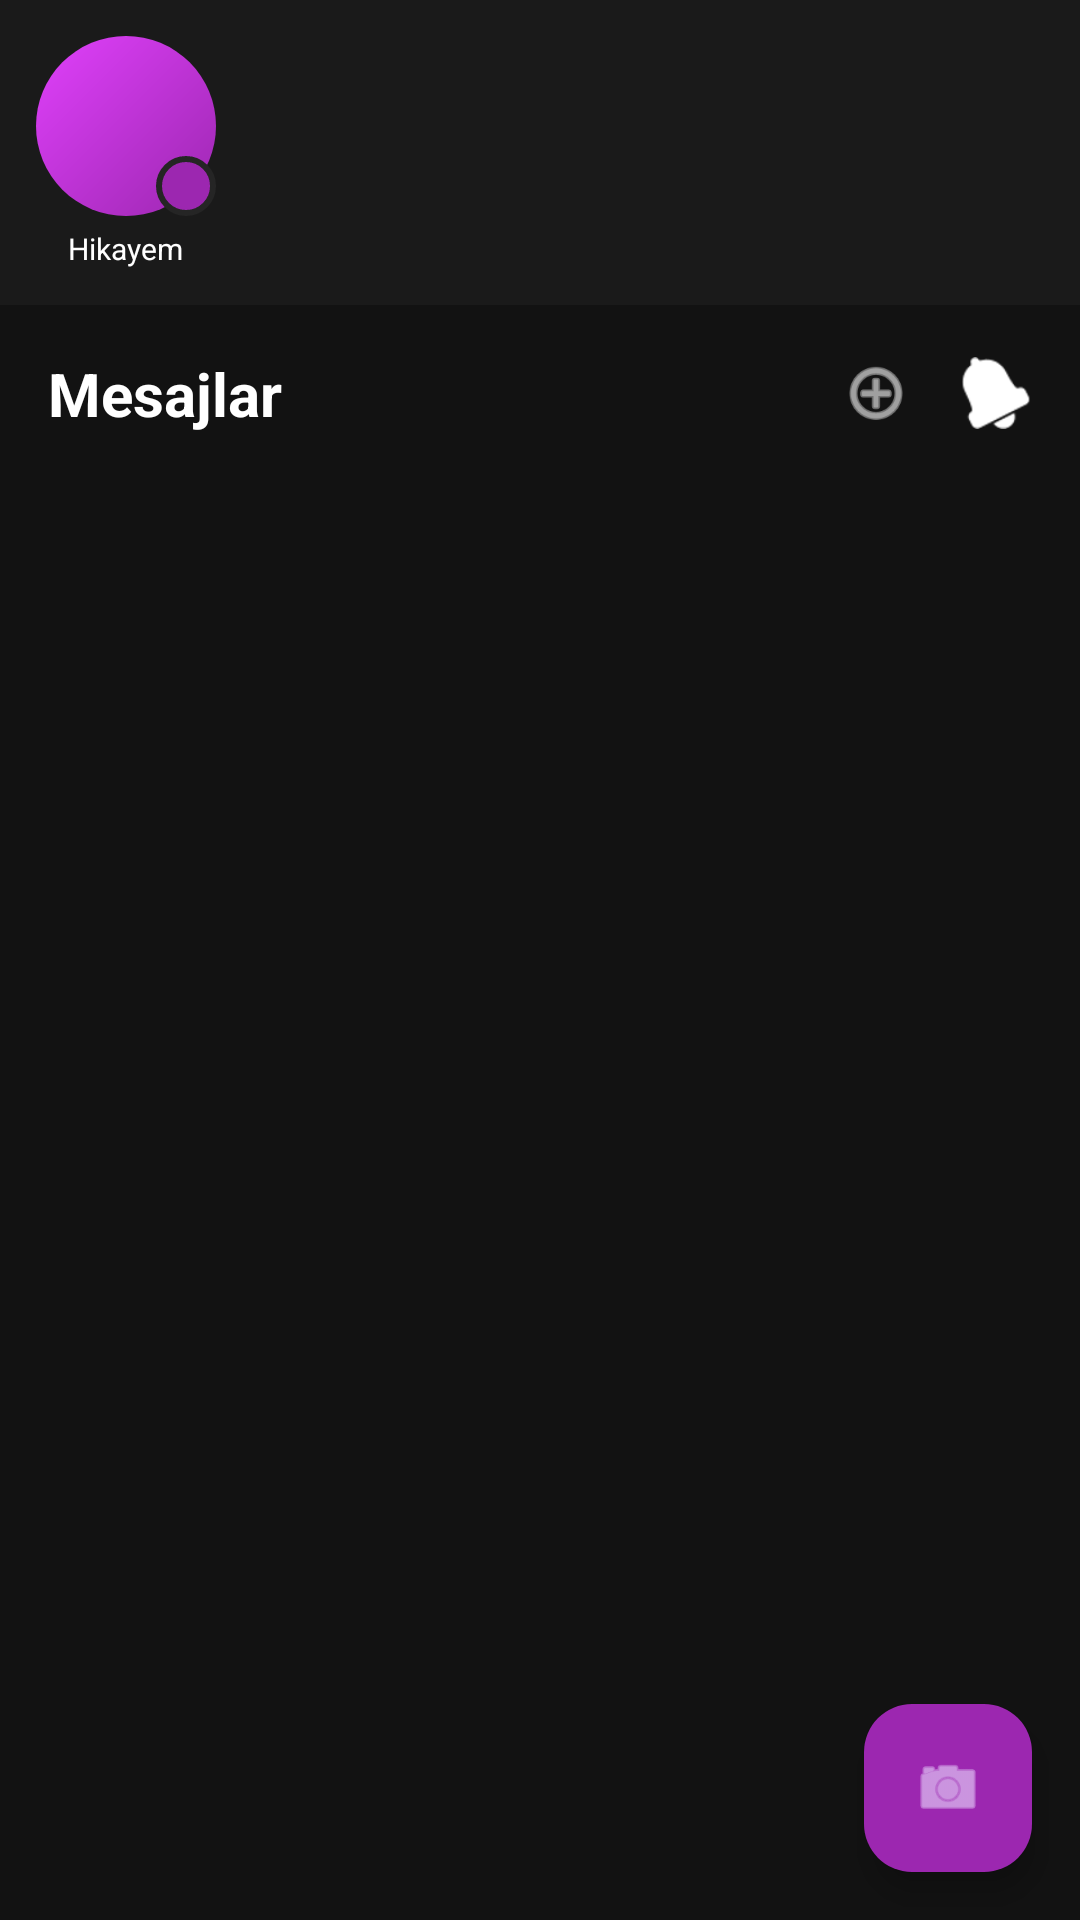

Produce the Android XML layout that renders to this screen, including the resource entries it uses.
<!-- AndroidManifest.xml: application theme Theme.Laush -->
<!-- res/layout/fragment_messages.xml -->
<?xml version="1.0" encoding="utf-8"?>
<FrameLayout xmlns:android="http://schemas.android.com/apk/res/android"
    xmlns:app="http://schemas.android.com/apk/res-auto"
    android:layout_width="match_parent"
    android:layout_height="match_parent"
    android:background="#121212">

    <LinearLayout
        android:layout_width="match_parent"
        android:layout_height="match_parent"
        android:orientation="vertical">

        <HorizontalScrollView
            android:layout_width="match_parent"
            android:layout_height="wrap_content"
            android:scrollbars="none"
            android:padding="12dp"
            android:background="#1A1A1A">

            <LinearLayout
                android:layout_width="wrap_content"
                android:layout_height="wrap_content"
                android:orientation="horizontal">

                <LinearLayout
                    android:layout_width="wrap_content"
                    android:layout_height="wrap_content"
                    android:orientation="vertical"
                    android:gravity="center"
                    android:layout_marginEnd="12dp">

                    <FrameLayout
                        android:layout_width="60dp"
                        android:layout_height="60dp">

                        <ImageView
                            android:id="@+id/ivMyStory"
                            android:layout_width="60dp"
                            android:layout_height="60dp"
                            android:background="@drawable/bg_avatar" />

                        <View
                            android:layout_width="20dp"
                            android:layout_height="20dp"
                            android:layout_gravity="bottom|end"
                            android:background="@drawable/bg_add_story" />

                    </FrameLayout>
                    <TextView
                        android:layout_width="wrap_content"
                        android:layout_height="wrap_content"
                        android:text="Hikayem"
                        android:textSize="10sp"
                        android:textColor="#FFFFFF"
                        android:layout_marginTop="4dp" />

                </LinearLayout>

            </LinearLayout>

        </HorizontalScrollView>

        <LinearLayout
            android:layout_width="match_parent"
            android:layout_height="wrap_content"
            android:orientation="horizontal"
            android:gravity="center_vertical"
            android:padding="16dp">

            <TextView
                android:layout_width="0dp"
                android:layout_height="wrap_content"
                android:layout_weight="1"
                android:text="Mesajlar"
                android:textSize="20sp"
                android:textStyle="bold"
                android:textColor="#FFFFFF" />

            <ImageView
                android:id="@+id/btnCreateGroup"
                android:layout_width="24dp"
                android:layout_height="24dp"
                android:src="@android:drawable/ic_menu_add"
                android:tint="#FFFFFF" />

            <ImageView
                android:id="@+id/btnNotifications"
                android:layout_width="24dp"
                android:layout_height="24dp"
                android:src="@android:drawable/ic_popup_reminder"
                android:tint="#FFFFFF"
                android:layout_marginStart="16dp" />

        </LinearLayout>

        <androidx.recyclerview.widget.RecyclerView
            android:id="@+id/rvChats"
            android:layout_width="match_parent"
            android:layout_height="match_parent" />

    </LinearLayout>

    <com.google.android.material.floatingactionbutton.FloatingActionButton
        android:id="@+id/fabStory"
        android:layout_width="wrap_content"
        android:layout_height="wrap_content"
        android:layout_gravity="bottom|end"
        android:layout_margin="16dp"
        android:src="@android:drawable/ic_menu_camera"
        app:backgroundTint="#9C27B0"
        android:tint="#FFFFFF" />

</FrameLayout>
<!-- resources referenced by this layout -->
<resources>
  <!-- drawable bg_add_story (drawable) -->
  <shape xmlns:android="http://schemas.android.com/apk/res/android"
      android:shape="oval">
      <solid android:color="#9C27B0" />
      <stroke android:width="2dp" android:color="#252525" />
  </shape>
  <!-- drawable bg_avatar (drawable) -->
  <shape xmlns:android="http://schemas.android.com/apk/res/android"
      android:shape="oval">
      <gradient
          android:startColor="#9C27B0"
          android:endColor="#E040FB"
          android:angle="135"/>
  </shape>
  <style name="Theme.Laush" parent="Base.Theme.Laush" />
  <style name="Base.Theme.Laush" parent="Theme.Material3.Dark.NoActionBar">
          <item name="colorPrimary">@color/primary</item>
          <item name="colorPrimaryVariant">@color/primary_variant</item>
          <item name="colorSecondary">@color/secondary</item>
          <item name="android:colorBackground">@color/background</item>
          <item name="colorSurface">@color/surface</item>
          <item name="colorOnSurface">@color/on_surface</item>
      </style>
  <color name="primary">#FF9C27B0</color>
  <color name="primary_variant">#FF7B1FA2</color>
  <color name="secondary">#FFE040FB</color>
  <color name="background">#FF121212</color>
  <color name="surface">#FF1E1E1E</color>
  <color name="on_surface">#FFFFFFFF</color>
</resources>
